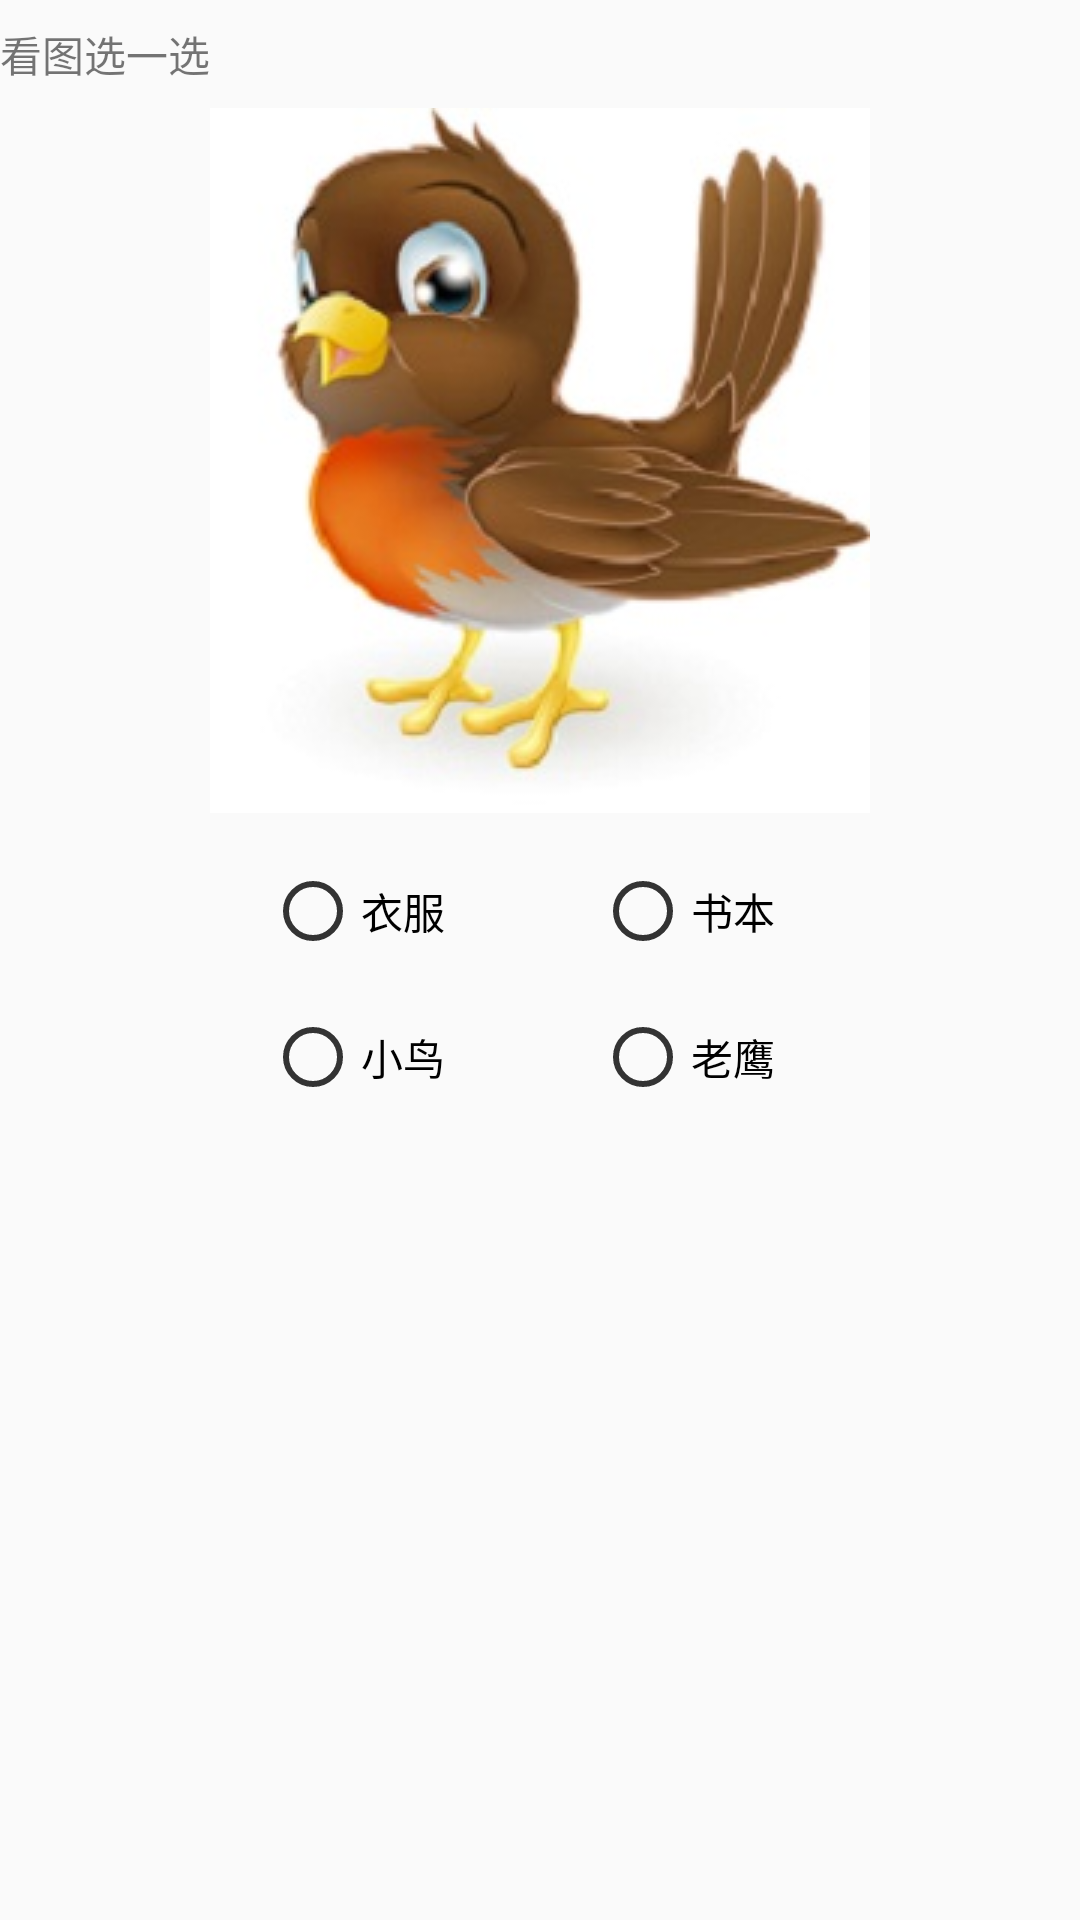

This screen was rendered from an Android layout file. Write that file and the resources it references.
<!-- AndroidManifest.xml: application theme AppTheme -->
<!-- res/layout/examq10.xml -->
<?xml version="1.0" encoding="utf-8"?>
<LinearLayout xmlns:android="http://schemas.android.com/apk/res/android"
    android:layout_width="match_parent"
    android:layout_height="match_parent"
    android:orientation="vertical">


    <RelativeLayout
        android:layout_width="match_parent"
        android:layout_height="36dp">

        <TextView
            android:layout_width="wrap_content"
            android:layout_height="wrap_content"
            android:text="看图选一选"
            android:id="@+id/textView10"
            android:layout_weight="0.12"
            android:layout_centerVertical="true" />
    </RelativeLayout>

    <ImageView
        android:layout_width="wrap_content"
        android:layout_height="wrap_content"
        android:id="@+id/imageView8"
        android:layout_gravity="center_horizontal"
        android:src="@drawable/bird" />



        <RadioGroup
            android:layout_width="wrap_content"
            android:layout_height="wrap_content"
            android:orientation="vertical"
            android:gravity="center"
            android:layout_gravity="center_horizontal"
            android:layout_marginTop="50px"
            android:layout_marginRight="20px">

            <LinearLayout
                android:layout_width="wrap_content"
                android:layout_height="wrap_content">

        <RadioButton
            android:layout_width="wrap_content"
            android:layout_height="wrap_content"
            android:text="衣服"
            android:id="@+id/radioButtonSwim"
            android:buttonTint="@color/colorBlack"/>

        <RadioButton
            android:layout_width="wrap_content"
            android:layout_height="wrap_content"
            android:text="书本"
            android:id="@+id/radioButtonJog"
            android:layout_marginLeft="150px"
            android:buttonTint="@color/colorBlack"
            />
            </LinearLayout>

            <LinearLayout
                android:layout_width="wrap_content"
                android:layout_height="wrap_content">

        <RadioButton
            android:layout_width="wrap_content"
            android:layout_height="wrap_content"
            android:text="小鸟"
            android:layout_marginTop="50px"
            android:id="@+id/radioButtonJump"
            android:buttonTint="@color/colorBlack"/>

            <RadioButton
                android:layout_width="wrap_content"
                android:layout_height="wrap_content"
                android:text="老鹰"
                android:id="@+id/radioButtonBadminton"
                android:layout_marginLeft="150px"
                android:layout_marginTop="50px"
                android:buttonTint="@color/colorBlack"
                />

            </LinearLayout>
        </RadioGroup>

</LinearLayout>
<!-- resources referenced by this layout -->
<resources>
  <color name="colorBlack">#333333</color>
  <!-- drawable bird: jpg bitmap (drawable, 14594 bytes) -->
  <style name="AppTheme" parent="Theme.AppCompat.Light.DarkActionBar">
          
          <item name="colorPrimary">@color/colorPrimary</item>
          <item name="colorPrimaryDark">@color/colorPrimaryDark</item>
          <item name="colorAccent">@color/colorAccent</item>
  
      </style>
  <color name="colorPrimary">#3F51B5</color>
  <color name="colorPrimaryDark">#303F9F</color>
  <color name="colorAccent">#FF4081</color>
</resources>
